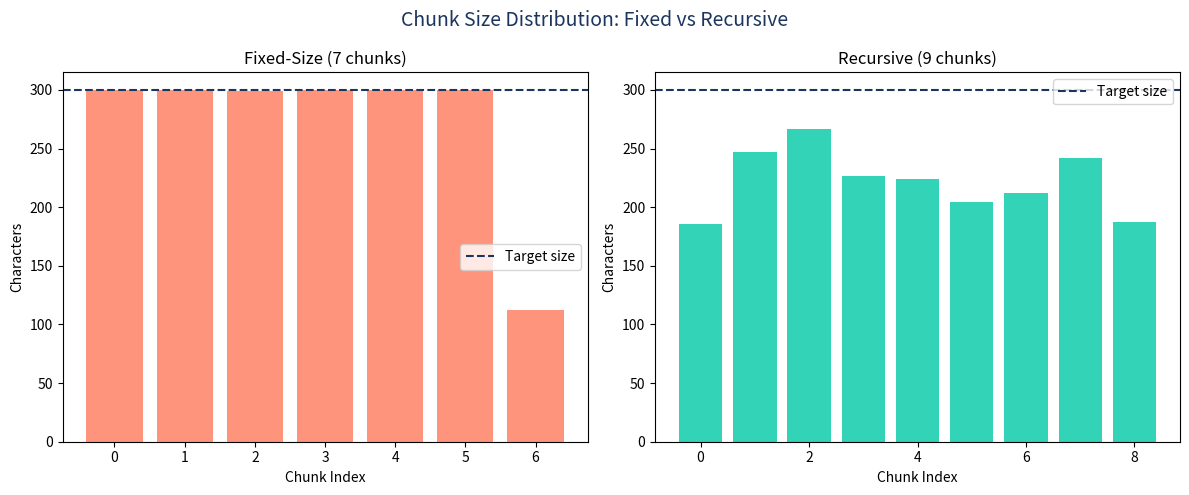

The matplotlib source for this figure: (Note: this script raises an exception after producing the figure.)
!uv pip install sentence-transformers tiktoken numpy matplotlib -q

from abc import ABC, abstractmethod
from typing import List, Dict, Any

class BaseChunker(ABC):
    """Abstract base class for all chunking strategies."""
    
    def __init__(self, chunk_size: int = 500, chunk_overlap: int = 50):
        self.chunk_size = chunk_size
        self.chunk_overlap = chunk_overlap
    
    @abstractmethod
    def chunk_document(self, text: str, metadata: dict = None) -> List[Dict[str, Any]]:
        pass
    
    def _create_chunk_dict(self, text: str, metadata: dict, chunk_id: int) -> dict:
        chunk_meta = metadata.copy() if metadata else {}
        chunk_meta.update({
            'chunk_id': chunk_id,
            'char_length': len(text),
            'chunker': self.__class__.__name__
        })
        return {'text': text.strip(), 'metadata': chunk_meta}


class FixedSizeChunker(BaseChunker):
    """Splits text into fixed-size chunks with overlap."""
    
    def chunk_document(self, text, metadata=None):
        chunks = []
        step = self.chunk_size - self.chunk_overlap
        start = 0
        
        while start < len(text):
            end = min(start + self.chunk_size, len(text))
            chunk_text = text[start:end]
            if chunk_text.strip():
                chunks.append(self._create_chunk_dict(chunk_text, metadata, len(chunks)))
            start += step
        return chunks

# Test
sample = "The transformer architecture uses self-attention. " * 50
chunker = FixedSizeChunker(chunk_size=200, chunk_overlap=30)
chunks = chunker.chunk_document(sample, {"source": "test"})
print(f"Input length: {len(sample)} chars")
print(f"Chunks created: {len(chunks)}")
print(f"First chunk ({len(chunks[0]['text'])} chars): {chunks[0]['text'][:100]}...")
print(f"Metadata: {chunks[0]['metadata']}")


class RecursiveChunker(BaseChunker):
    """Chunks respecting paragraph and sentence boundaries — pure Python, no deps."""

    def __init__(self, chunk_size=500, chunk_overlap=50, separators=None):
        super().__init__(chunk_size, chunk_overlap)
        self.separators = separators or ["\n\n", "\n", ". ", " ", ""]

    def _split(self, text, seps):
        """Recurse to a finer separator only while a piece is too big."""
        sep, rest = seps[0], seps[1:]
        pieces = list(text) if sep == "" else text.split(sep)
        out = []
        for i, p in enumerate(pieces):
            # re-attach the separator we split on (except after the last piece)
            piece = p + sep if (sep and i < len(pieces) - 1) else p
            if not piece:
                continue
            if len(piece) <= self.chunk_size or not rest:
                out.append(piece)                      # fits — keep it
            else:
                out.extend(self._split(piece, rest))   # recurse finer
        return out

    def _merge(self, pieces):
        """Greedily pack pieces up to chunk_size, carrying overlap forward."""
        chunks, cur = [], ""
        for p in pieces:
            if cur and len(cur) + len(p) > self.chunk_size:
                chunks.append(cur)
                cur = cur[-self.chunk_overlap:] if self.chunk_overlap else ""
            cur += p
        if cur.strip():
            chunks.append(cur)
        return chunks

    def chunk_document(self, text, metadata=None):
        pieces = self._split(text, self.separators)
        text_chunks = self._merge(pieces)
        return [self._create_chunk_dict(t, metadata, i) for i, t in enumerate(text_chunks)]

import matplotlib.pyplot as plt
import numpy as np

# Simulated research paper text with sections
paper_text = """ABSTRACT
We present a novel approach to retrieval-augmented generation that improves accuracy by 15% over existing baselines. Our method combines semantic chunking with hybrid retrieval.

1. INTRODUCTION
Retrieval-Augmented Generation (RAG) has become pivotal in building knowledge-grounded AI systems. However, the quality of retrieval depends critically on how documents are chunked.

1.1 Background
Previous work used fixed-size chunks with arbitrary boundaries. This often cuts sentences mid-thought, destroying semantic coherence. We propose a document-aware method that respects natural boundaries.

1.2 Motivation
In production systems, chunking quality directly determines answer quality. Poor chunks lead to poor retrieval, which leads to hallucinated or incomplete answers.

2. METHODOLOGY
Our approach works in three stages: first, we parse the document structure; second, we identify semantic boundaries; third, we merge adjacent similar segments.

2.1 Document Parsing
We use a layout-aware parser to identify headers, paragraphs, and tables. Each structural element becomes a candidate chunk boundary.

2.2 Boundary Detection
Using sentence embeddings, we compute cosine distance between adjacent segments. Distances above the 90th percentile indicate topic shifts.

3. RESULTS
Our method produces chunks that are 23% more coherent than fixed-size baselines, as measured by intra-chunk semantic similarity. Retrieval accuracy improves by 15% on our benchmark.

4. CONCLUSION
Document-aware chunking is essential for production RAG systems. Future work will explore content-type specific strategies."""

metadata = {"source": "sample_paper", "title": "RAG Chunking Study"}

# Compare strategies
fixed = FixedSizeChunker(chunk_size=300, chunk_overlap=50)
recursive = RecursiveChunker(chunk_size=300, chunk_overlap=50)

fixed_chunks = fixed.chunk_document(paper_text, metadata)
recursive_chunks = recursive.chunk_document(paper_text, metadata)

# Visualize
fig, axes = plt.subplots(1, 2, figsize=(12, 5))

# Chunk size distribution
for ax, chunks, name, color in [
    (axes[0], fixed_chunks, "Fixed-Size", "#FF7A5C"),
    (axes[1], recursive_chunks, "Recursive", "#00C9A7")
]:
    sizes = [len(c['text']) for c in chunks]
    ax.bar(range(len(sizes)), sizes, color=color, alpha=0.8)
    ax.set_title(f"{name} ({len(chunks)} chunks)")
    ax.set_xlabel("Chunk Index")
    ax.set_ylabel("Characters")
    ax.axhline(y=300, color='#1C355E', linestyle='--', label='Target size')
    ax.legend()

plt.suptitle("Chunk Size Distribution: Fixed vs Recursive", fontsize=14, color='#1C355E')
plt.tight_layout()
plt.show()

# Print comparison
print(f"\n{'Metric':<25} {'Fixed-Size':>12} {'Recursive':>12}")
print("-" * 50)
print(f"{'Number of chunks':<25} {len(fixed_chunks):>12} {len(recursive_chunks):>12}")
f_sizes = [len(c['text']) for c in fixed_chunks]
r_sizes = [len(c['text']) for c in recursive_chunks]
print(f"{'Avg chunk size (chars)':<25} {np.mean(f_sizes):>12.0f} {np.mean(r_sizes):>12.0f}")
print(f"{'Std deviation':<25} {np.std(f_sizes):>12.0f} {np.std(r_sizes):>12.0f}")


class ChunkerFactory:
    """Factory to create the right chunker for each content type."""
    
    _strategies = {
        'fixed': FixedSizeChunker,
        'recursive': RecursiveChunker,
    }
    
    _content_type_mapping = {
        'research_paper': 'recursive',
        'legal_document': 'recursive',
        'code': 'fixed',
        'chat_logs': 'fixed',
    }
    
    @classmethod
    def get_chunker(cls, content_type='research_paper', strategy=None, **kwargs):
        # TODO: If strategy is None, look up the content_type in _content_type_mapping
        # TODO: Get the chunker class from _strategies
        # TODO: Return an instance created with **kwargs
        pass

# Validation
chunker = ChunkerFactory.get_chunker('research_paper', chunk_size=500, chunk_overlap=100)
chunker2 = ChunkerFactory.get_chunker('code', chunk_size=300)
chunker3 = ChunkerFactory.get_chunker(strategy='fixed', chunk_size=200)

from tests import checks
checks.check_lab_2_4(chunker, chunker2, chunker3)


import time
import random
import tiktoken

# Real token counting (the cost driver) via OpenAI's tokenizer.
_ENCODER = tiktoken.encoding_for_model("text-embedding-3-small")

class EmbeddingGenerator:
    """Simulates embedding generation with batching and retry logic."""
    
    def __init__(self, model_name="text-embedding-3-small", dimension=1536):
        self.model_name = model_name
        self.dimension = dimension
        self.total_tokens = 0
    
    def _embed_batch(self, texts: list, attempt=1, max_retries=3) -> list:
        """Generate embeddings for a batch with retry logic."""
        try:
            # Simulate API call (in production: call OpenAI API)
            time.sleep(0.01 * len(texts))  # Simulate latency
            
            # Simulate occasional rate limit (10% chance)
            if random.random() < 0.1 and attempt < max_retries:
                raise Exception("Rate limit exceeded (simulated)")
            
            # Generate fake embeddings (in production: real API response)
            embeddings = [np.random.randn(self.dimension).tolist() for _ in texts]
            # Real token count (tiktoken) — replaces the len(split)*1.3 estimate
            self.total_tokens += sum(len(_ENCODER.encode(t)) for t in texts)
            return embeddings
            
        except Exception as e:
            if attempt < max_retries:
                wait = 2 ** attempt  # Exponential backoff
                print(f"  Retry {attempt}/{max_retries} after {wait}s: {e}")
                time.sleep(wait * 0.01)  # Shortened for demo
                return self._embed_batch(texts, attempt + 1, max_retries)
            raise
    
    def generate_embeddings(self, texts: list, batch_size=100) -> list:
        """Process all texts in batches."""
        all_embeddings = []
        total_batches = (len(texts) + batch_size - 1) // batch_size
        
        for i in range(0, len(texts), batch_size):
            batch = texts[i:i + batch_size]
            batch_num = i // batch_size + 1
            print(f"  Processing batch {batch_num}/{total_batches} ({len(batch)} texts)...")
            embeddings = self._embed_batch(batch)
            all_embeddings.extend(embeddings)
        
        print(f"Generated {len(all_embeddings)} embeddings, ~{self.total_tokens:.0f} tokens used")
        return all_embeddings

# Test with our chunks
generator = EmbeddingGenerator()
chunk_texts = [c['text'] for c in recursive_chunks]
embeddings = generator.generate_embeddings(chunk_texts, batch_size=3)
print(f"Embedding dimension: {len(embeddings[0])}")


def estimate_embedding_cost(num_chunks, avg_tokens_per_chunk, model="text-embedding-3-small"):
    """Estimate the cost of embedding a corpus."""
    # Pricing per 1M tokens (as of 2025)
    pricing = {
        "text-embedding-3-small": 0.02,
        "text-embedding-3-large": 0.13,
    }
    
    # TODO: Calculate total tokens
    total_tokens = None  # num_chunks * avg_tokens_per_chunk
    
    # TODO: Calculate cost
    cost = None  # (total_tokens / 1_000_000) * pricing[model]
    
    return {
        "total_tokens": total_tokens,
        "cost_usd": cost,
        "model": model
    }

# Test: 10,000 chunks, average 150 tokens each
result = estimate_embedding_cost(10_000, 150)
from tests import checks
checks.check_lab_2_5(result)

# Compare models
for model in ["text-embedding-3-small", "text-embedding-3-large"]:
    r = estimate_embedding_cost(10_000, 150, model)
    if r["cost_usd"]:
        print(f"  {model}: ${r['cost_usd']:.4f}")
print("Cost calculator working!")


from sentence_transformers import SentenceTransformer

# Small, fast model that runs locally (offline after the first download).
model = SentenceTransformer("all-MiniLM-L6-v2")

# Embed every chunk once. normalize_embeddings=True -> unit vectors, so a plain
# dot product equals cosine similarity.
chunk_texts = [c["text"] for c in recursive_chunks]
chunk_vecs = model.encode(chunk_texts, normalize_embeddings=True)
print(f"Embedded {len(chunk_vecs)} chunks into {chunk_vecs.shape[1]}-dim vectors")

def brute_force_search(query, k=3):
    """Exact (flat) search: score the query against EVERY chunk vector."""
    q = model.encode([query], normalize_embeddings=True)[0]
    sims = chunk_vecs @ q            # cosine similarity to all N chunks
    top_k = np.argsort(-sims)[:k]    # sort all N, take the best k
    return [(int(i), float(sims[i])) for i in top_k]

query = "How does recursive chunking decide where to split?"
print(f"\nQuery: {query}\n")
for rank, (i, score) in enumerate(brute_force_search(query, k=3), start=1):
    print(f"[{rank}] score={score:.3f}  {chunk_texts[i][:140]}...")


def hit_rate_at_k(retrieved_ids, relevant_ids, k):
    """1.0 if any of the top-k retrieved ids is relevant, else 0.0."""
    return 1.0 if any(rid in relevant_ids for rid in retrieved_ids[:k]) else 0.0

def mrr(retrieved_ids, relevant_ids):
    """Reciprocal rank (1/rank) of the first relevant id; 0.0 if none found."""
    for rank, rid in enumerate(retrieved_ids, start=1):
        if rid in relevant_ids:
            return 1.0 / rank
    return 0.0

# A tiny labelled example, ranked best-first. Eyeball the answers:
#   top-3 contains d1 (relevant)        -> hit_rate@3 = 1.0
#   first relevant (d1) sits at rank 2  -> MRR = 1/2 = 0.5
demo_retrieved = ["d3", "d1", "d7", "d2", "d9"]
demo_relevant = {"d1", "d2"}
print("hit_rate@3:", hit_rate_at_k(demo_retrieved, demo_relevant, 3))
print("MRR       :", mrr(demo_retrieved, demo_relevant))


def recall_at_k(retrieved_ids, relevant_ids, k):
    """Fraction of all relevant ids that appear in the top-k retrieved ids."""
    if not relevant_ids:
        return 0.0
    # TODO: count how many relevant ids appear in retrieved_ids[:k],
    #       then divide by the total number of relevant ids.
    found = None  # sum(1 for rid in relevant_ids if rid in retrieved_ids[:k])
    return None   # found / len(relevant_ids)

# Build a summary on the same labelled example and check it.
summary = {
    "hit_rate_at_3": hit_rate_at_k(demo_retrieved, demo_relevant, 3),
    "recall_at_2": recall_at_k(demo_retrieved, demo_relevant, 2),
    "recall_at_5": recall_at_k(demo_retrieved, demo_relevant, 5),
    "mrr": mrr(demo_retrieved, demo_relevant),
}
from tests import checks
checks.check_lab_2_6(summary)
